Dataset: Hello_IMG_classification (GitHub, yueying-teng/Hello_IMG_classification). Classes: hello gesture, no hello gesture.

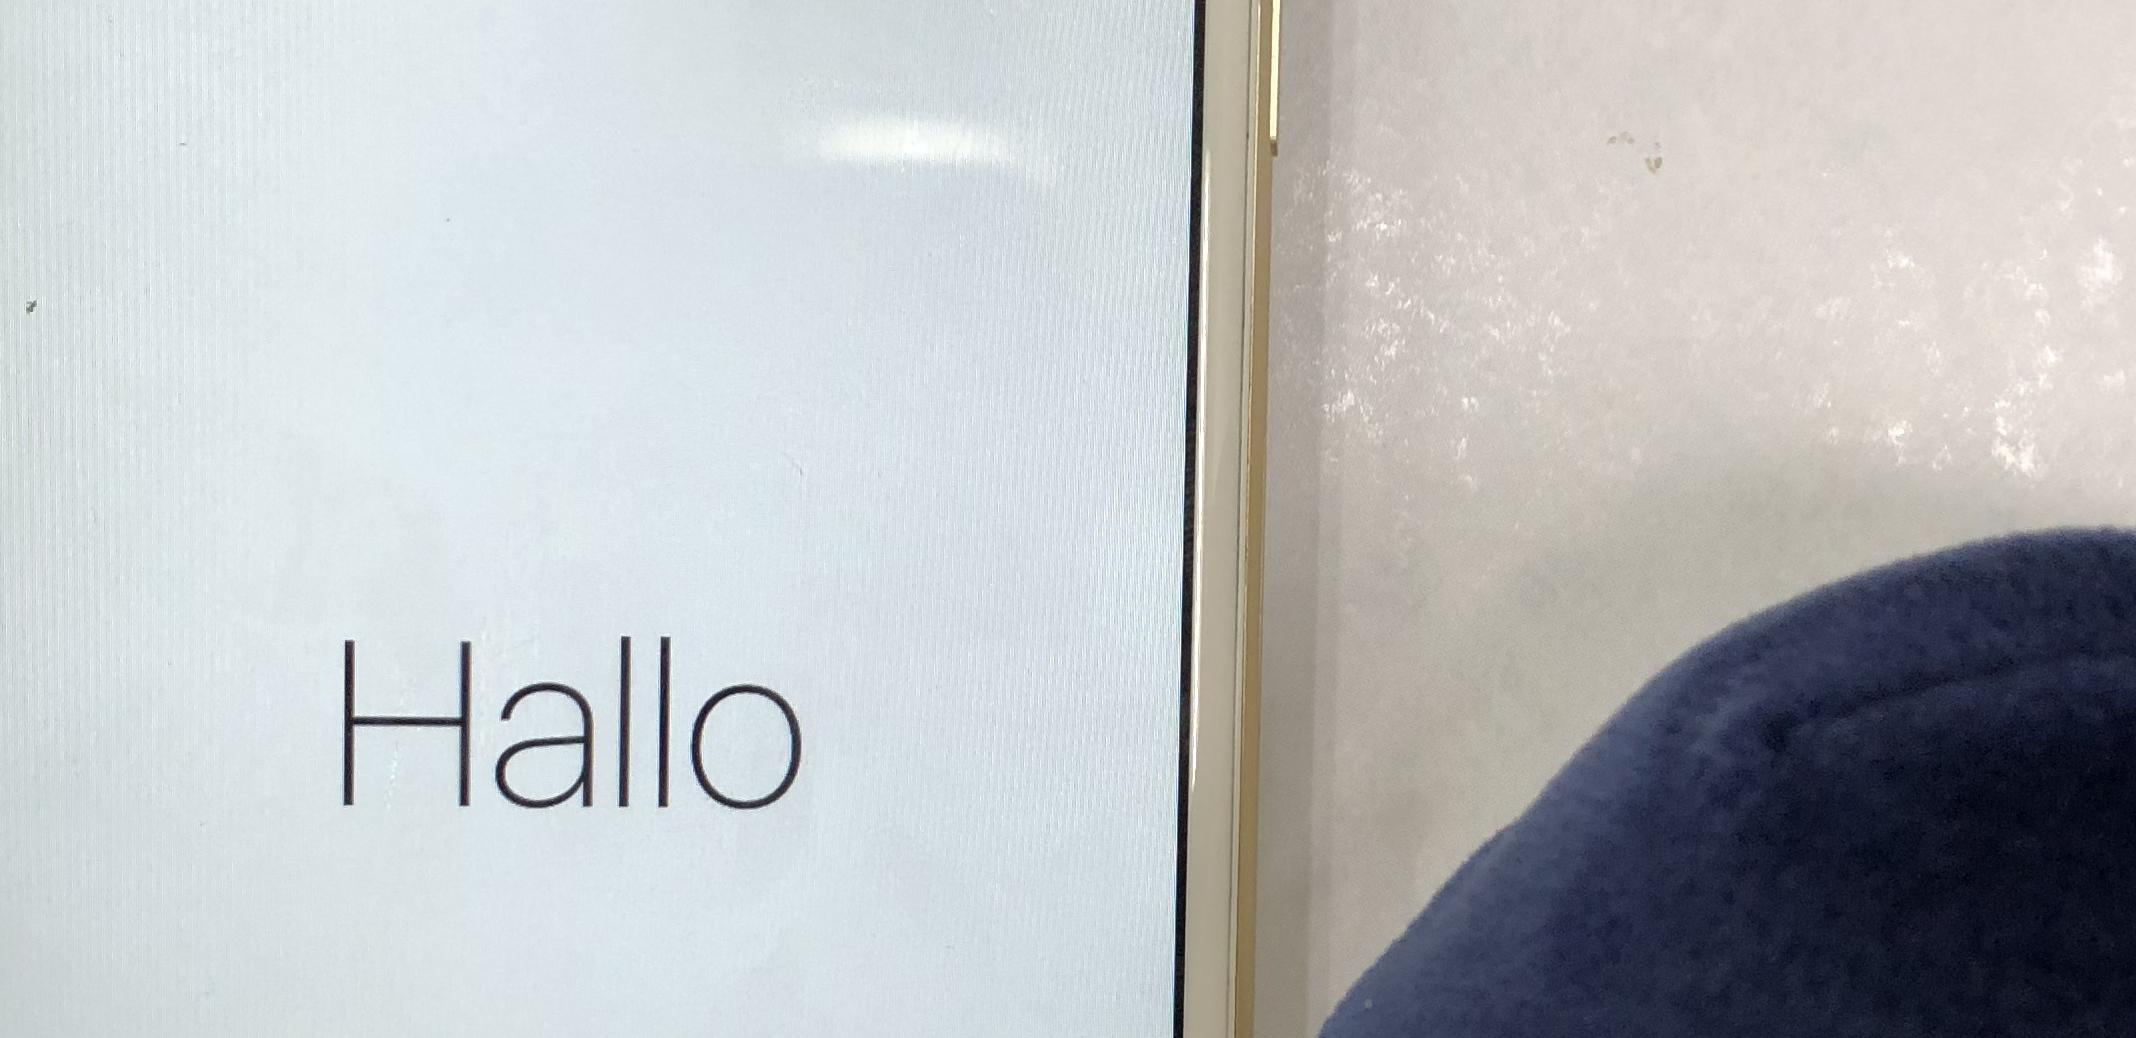
Label: hello gesture

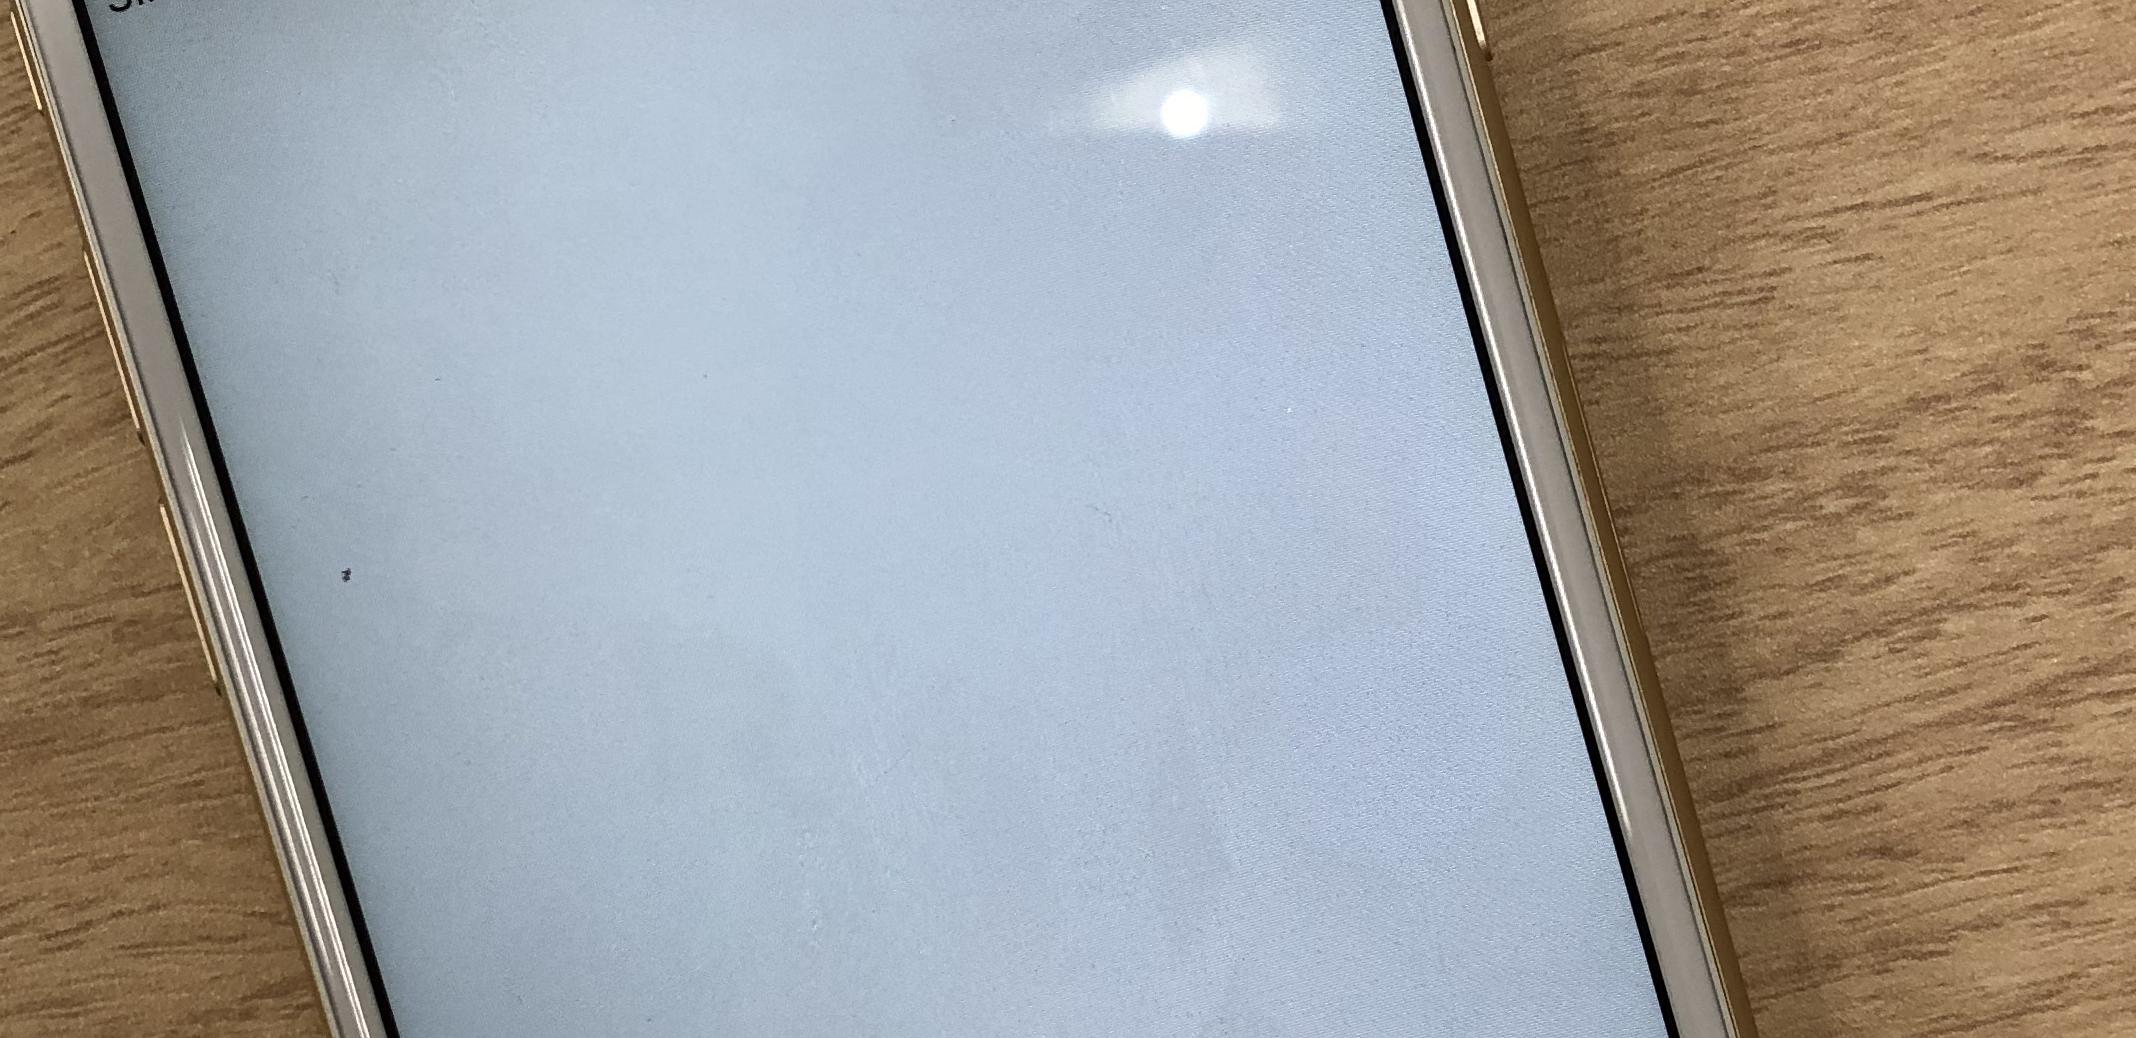
Label: no hello gesture

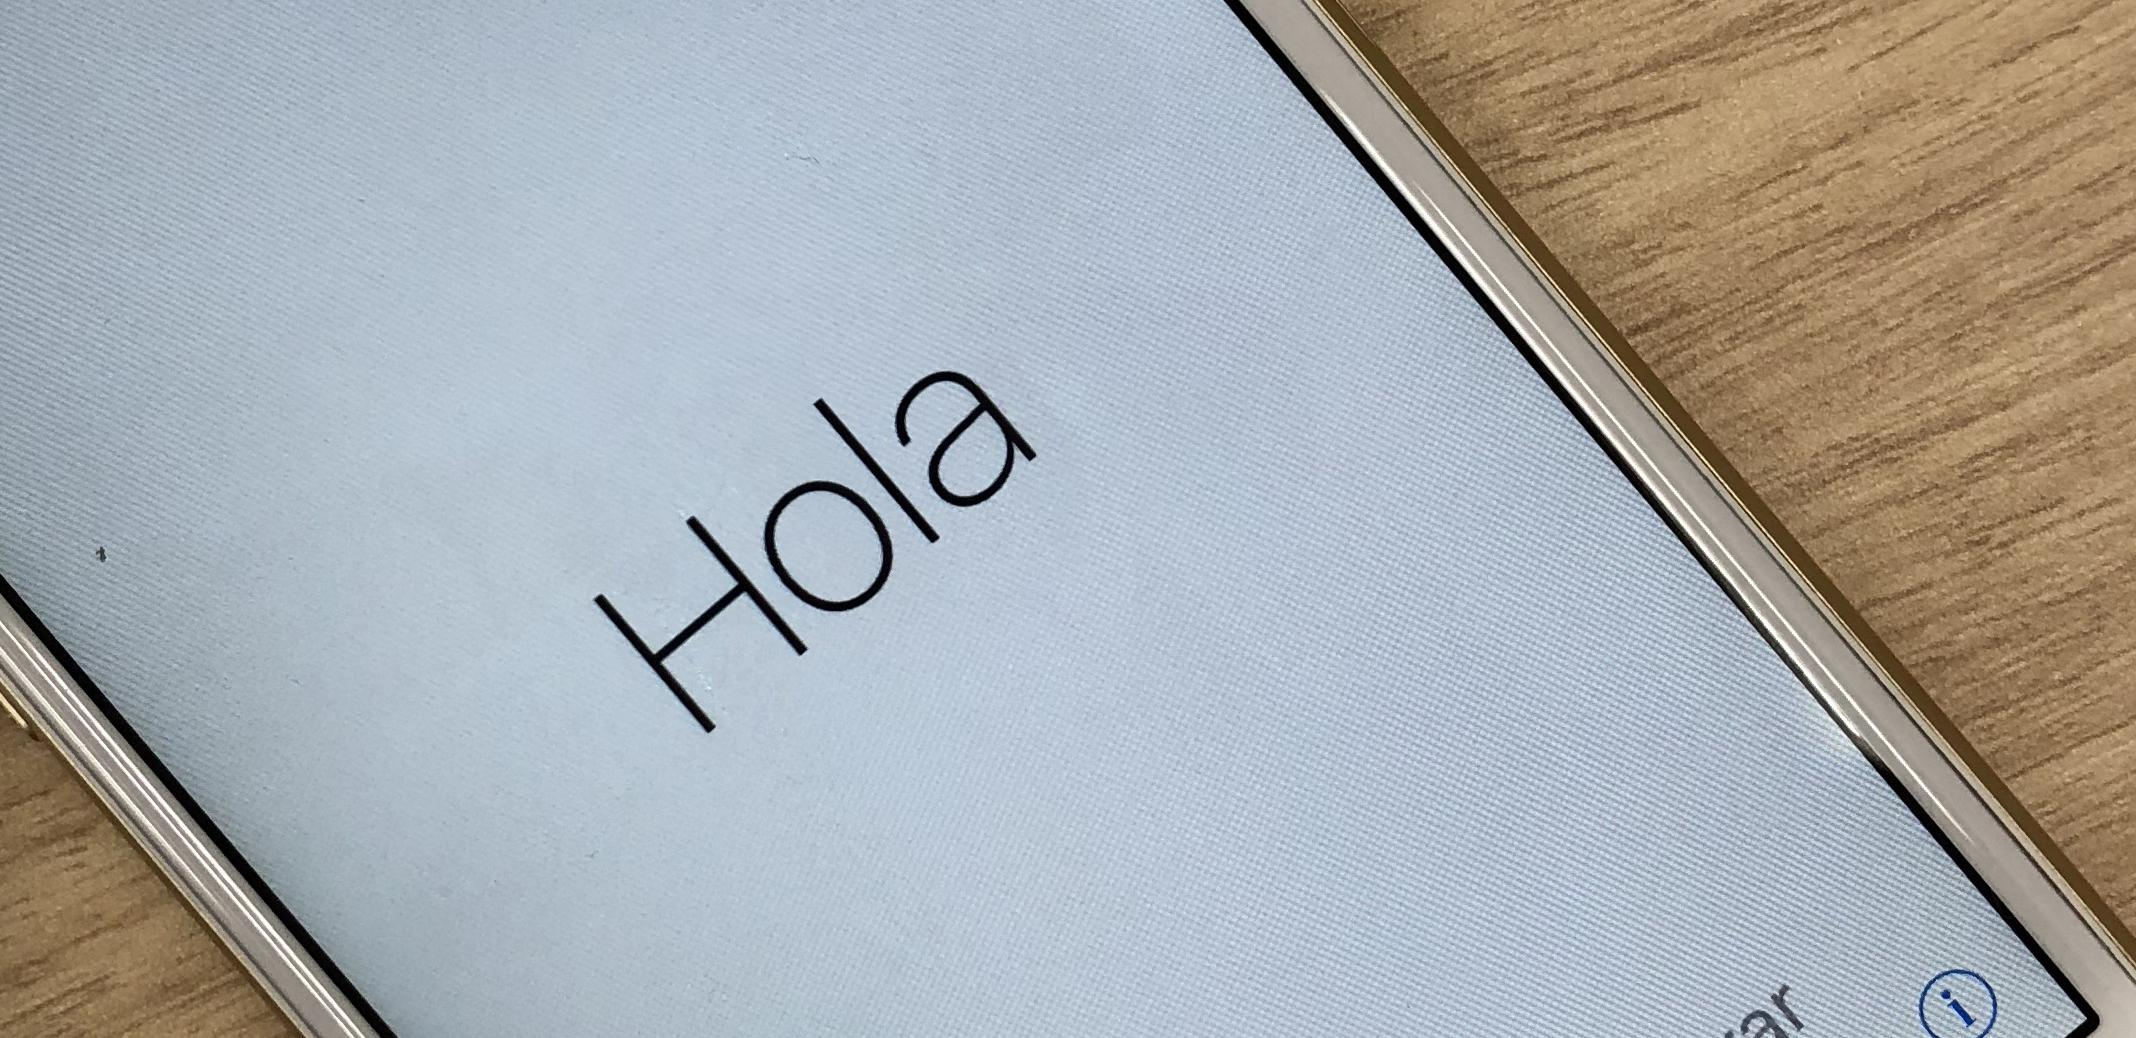
Label: hello gesture

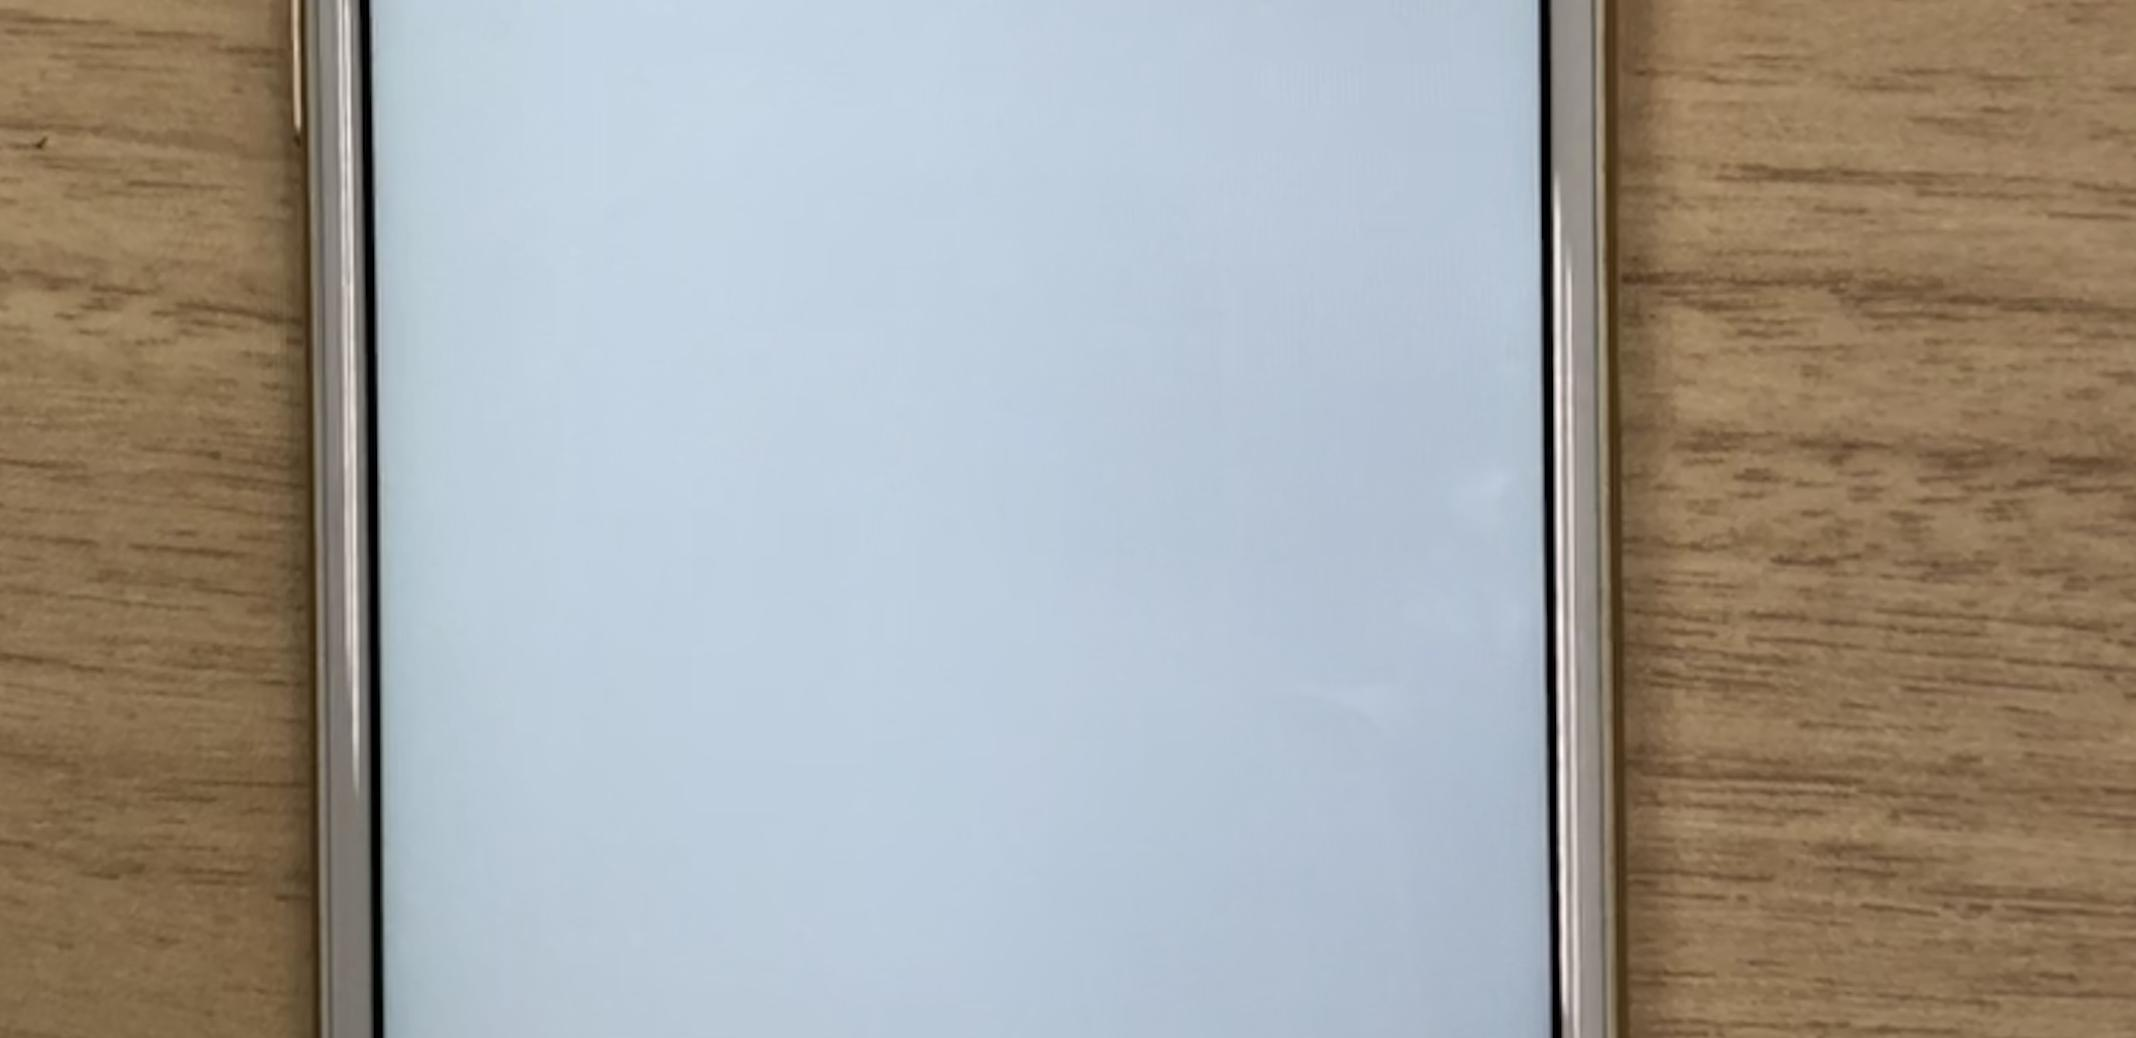
Label: no hello gesture

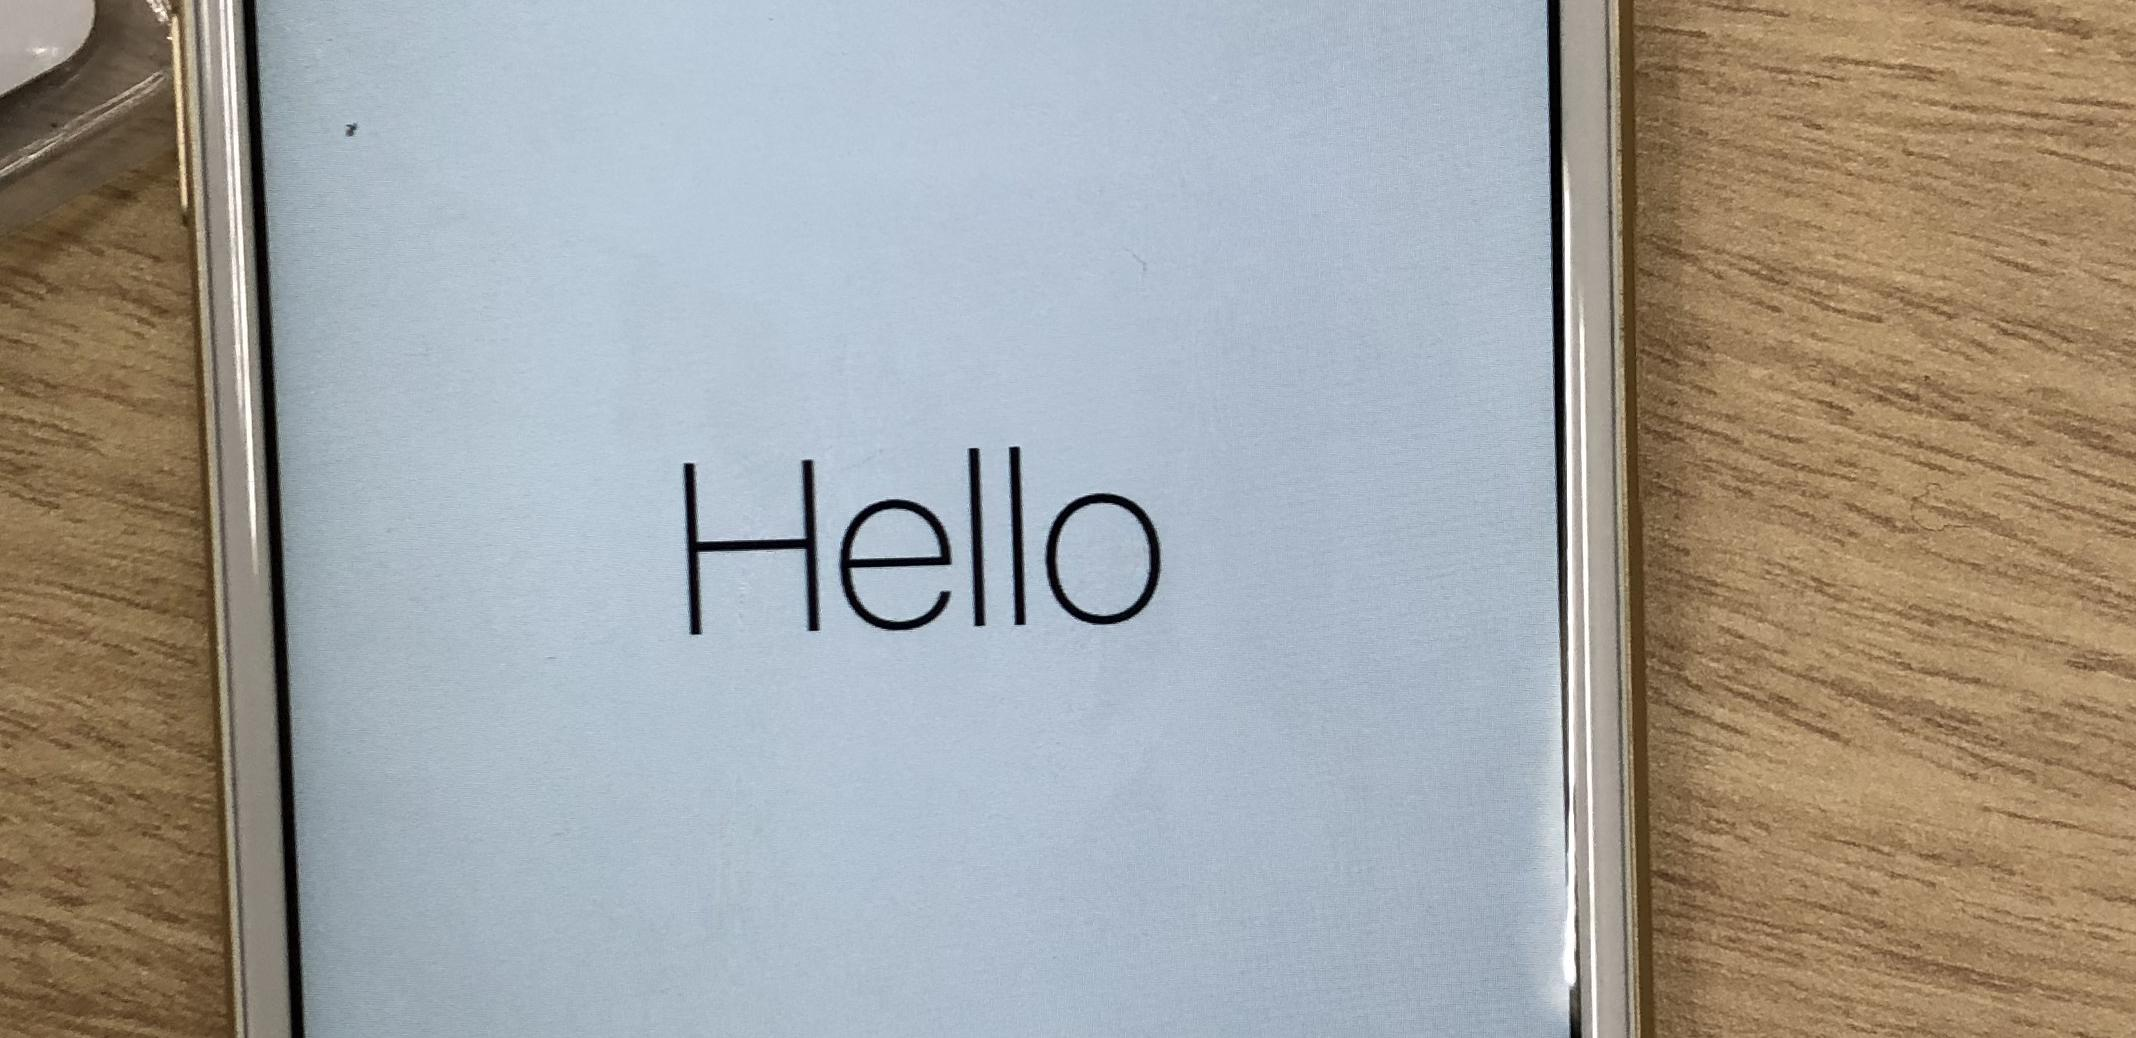
Label: hello gesture

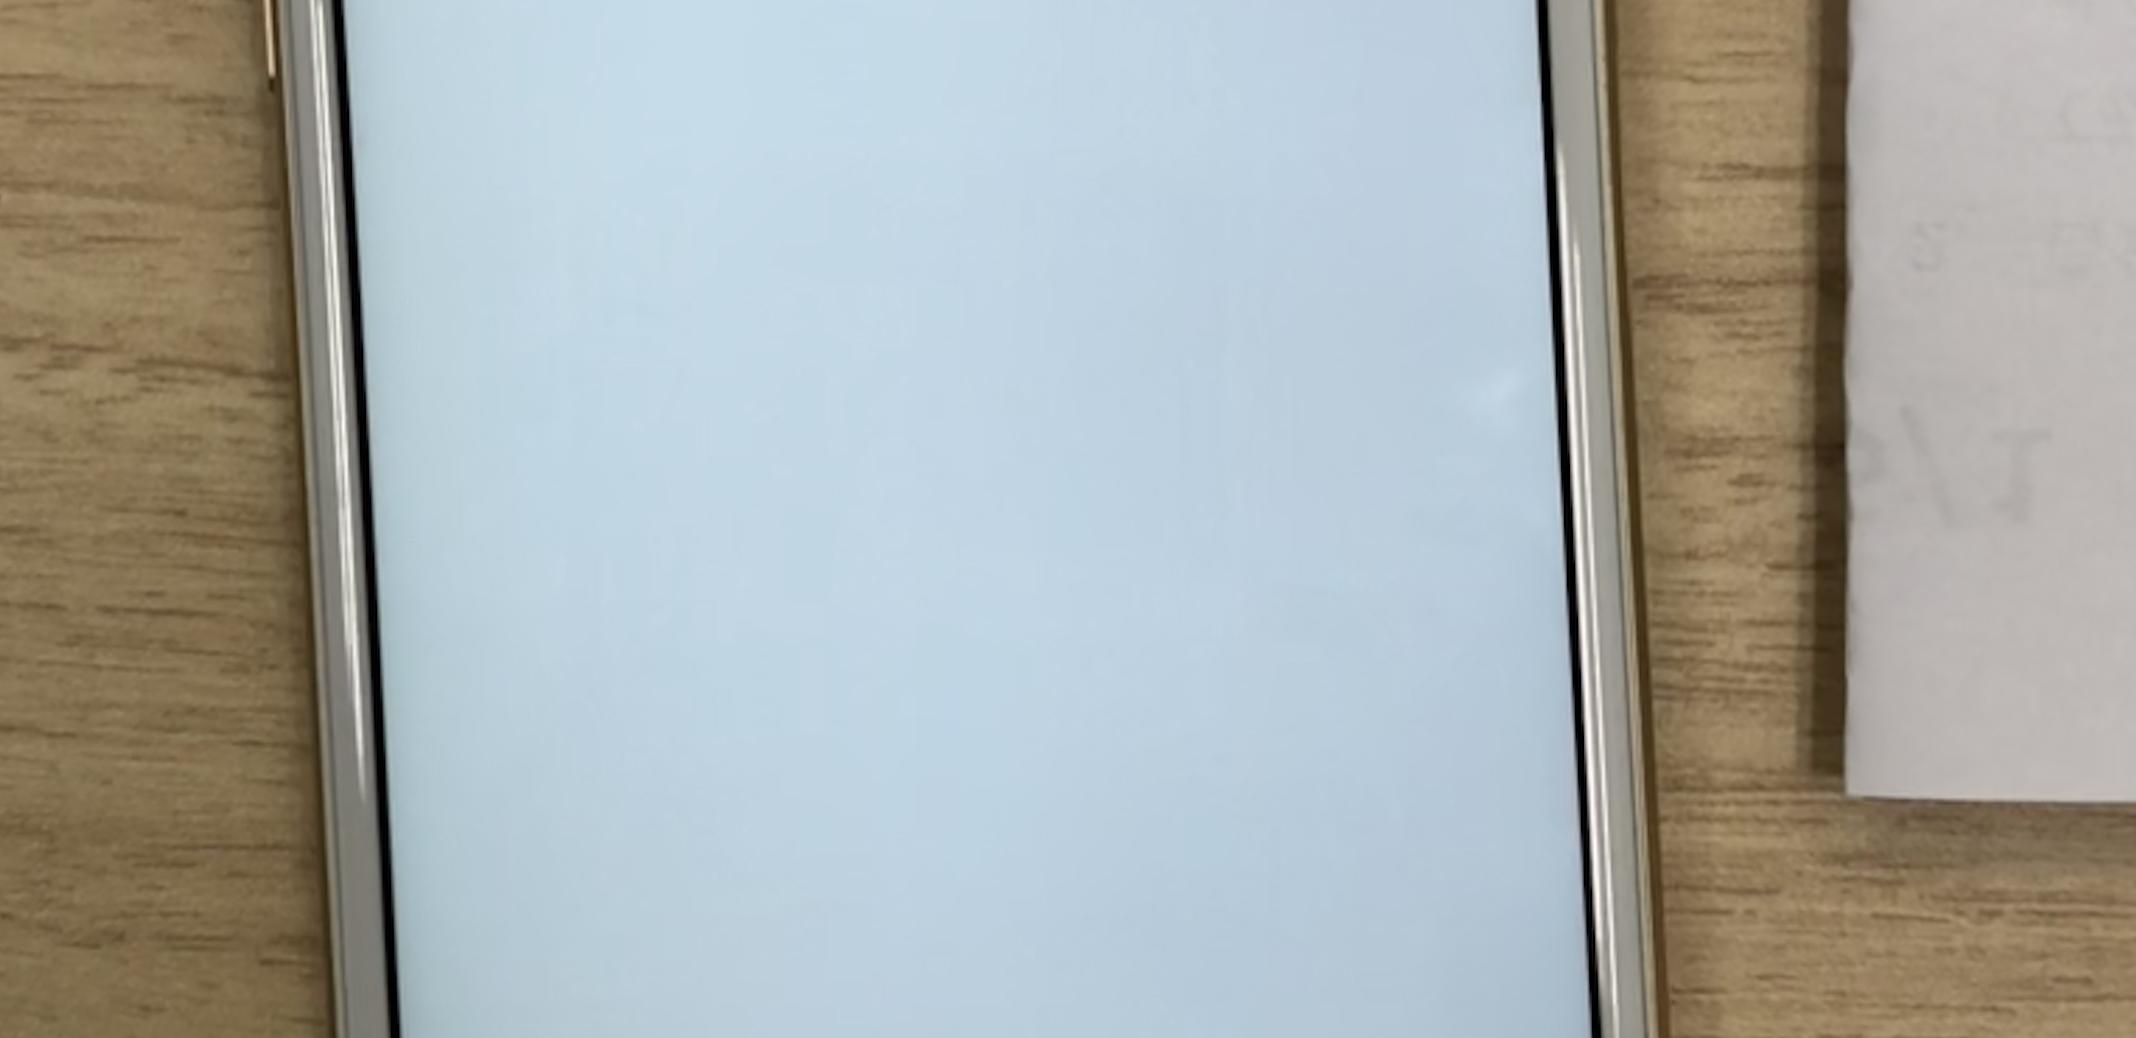
Label: no hello gesture
